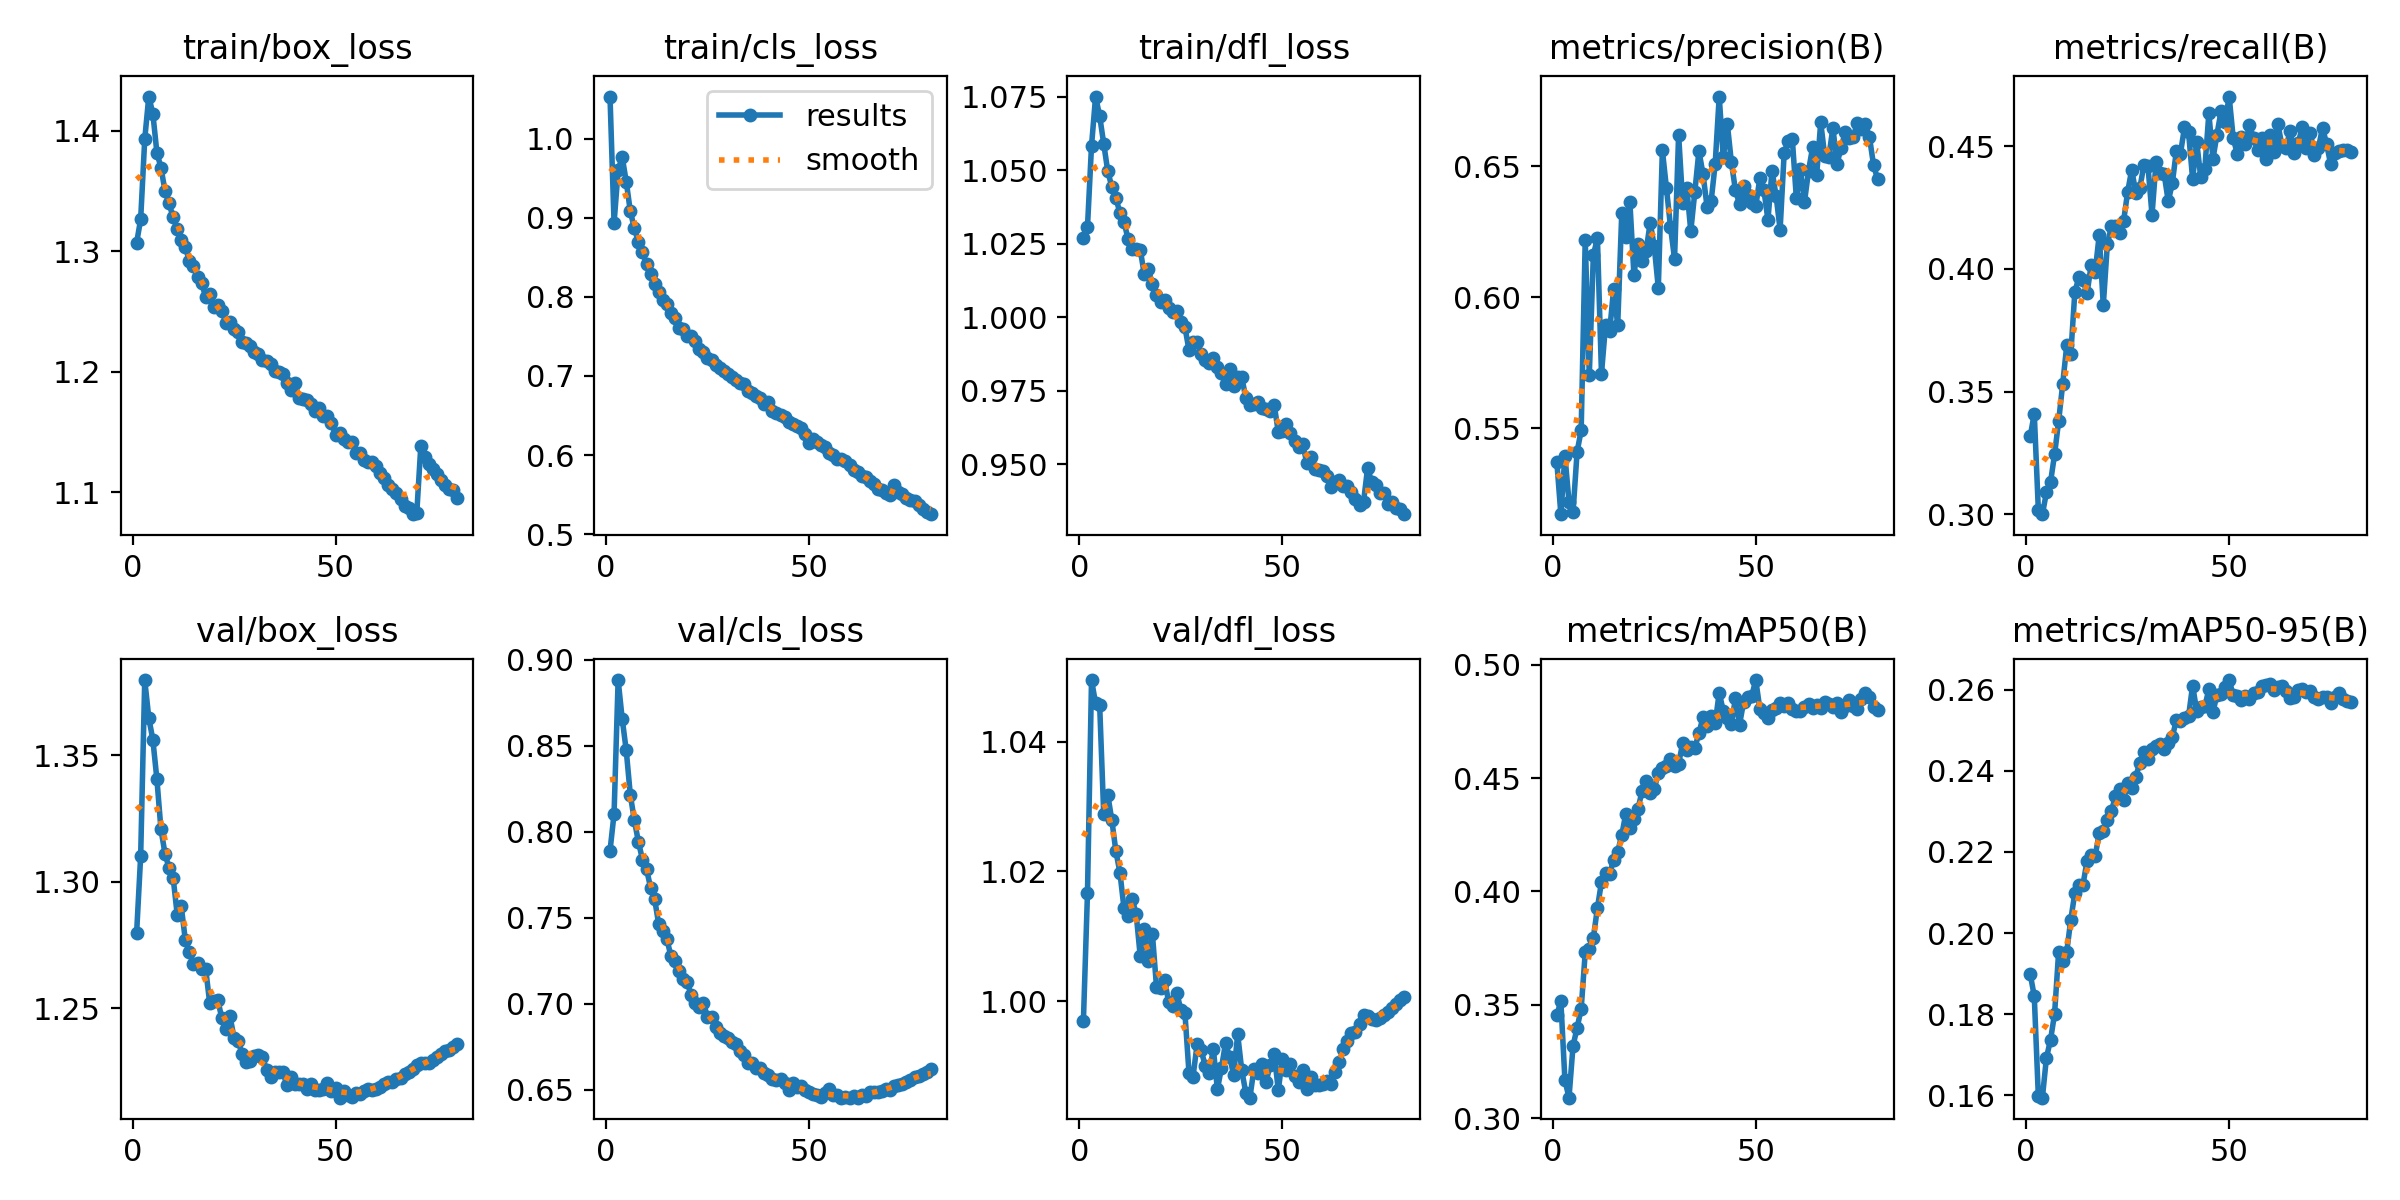

The data file committed next to this chart (first rows):
epoch, train/box_loss, train/cls_loss, train/dfl_loss, metrics/precision(B), metrics/recall(B), metrics/mAP50(B), metrics/mAP50-95(B), val/box_loss, val/cls_loss, val/dfl_loss, lr/pg0, lr/pg1, lr/pg2
1, 1.307, 1.053, 1.027, 0.5372, 0.3318, 0.3455, 0.1899, 1.28, 0.789, 0.9969, 0.003332, 0.003332, 0.003332
2, 1.327, 0.8933, 1.031, 0.5172, 0.341, 0.3515, 0.1845, 1.31, 0.8105, 1.017, 0.006582, 0.006582, 0.006582
3, 1.393, 0.9597, 1.058, 0.5395, 0.302, 0.3167, 0.1599, 1.38, 0.8883, 1.05, 0.009751, 0.009751, 0.009751
4, 1.428, 0.9768, 1.075, 0.522, 0.3001, 0.309, 0.1594, 1.365, 0.8658, 1.046, 0.009629, 0.009629, 0.009629
5, 1.414, 0.9456, 1.068, 0.5179, 0.309, 0.3319, 0.1693, 1.356, 0.8473, 1.046, 0.009629, 0.009629, 0.009629
6, 1.382, 0.9082, 1.059, 0.541, 0.3131, 0.3399, 0.1736, 1.34, 0.8216, 1.029, 0.009505, 0.009505, 0.009505
7, 1.369, 0.8864, 1.05, 0.5492, 0.3245, 0.3482, 0.1801, 1.321, 0.8067, 1.032, 0.009381, 0.009381, 0.009381
8, 1.35, 0.8693, 1.044, 0.622, 0.338, 0.3731, 0.1953, 1.311, 0.7942, 1.028, 0.009258, 0.009258, 0.009258
9, 1.34, 0.8561, 1.04, 0.5703, 0.3531, 0.3745, 0.193, 1.305, 0.7839, 1.023, 0.009134, 0.009134, 0.009134
10, 1.328, 0.8417, 1.035, 0.616, 0.3689, 0.3795, 0.1954, 1.302, 0.7783, 1.02, 0.00901, 0.00901, 0.00901
11, 1.319, 0.8286, 1.032, 0.6226, 0.3654, 0.3927, 0.2033, 1.287, 0.7675, 1.014, 0.008886, 0.008886, 0.008886
12, 1.31, 0.8158, 1.026, 0.5708, 0.3907, 0.4042, 0.2099, 1.29, 0.7608, 1.013, 0.008762, 0.008762, 0.008762
13, 1.303, 0.8066, 1.023, 0.5893, 0.3965, 0.408, 0.2119, 1.277, 0.7462, 1.016, 0.008639, 0.008639, 0.008639
14, 1.292, 0.7958, 1.023, 0.587, 0.3956, 0.4077, 0.2119, 1.272, 0.7425, 1.013, 0.008515, 0.008515, 0.008515
15, 1.288, 0.7904, 1.023, 0.6031, 0.39, 0.4139, 0.2178, 1.267, 0.7377, 1.007, 0.008391, 0.008391, 0.008391
16, 1.279, 0.7789, 1.014, 0.5894, 0.4014, 0.4175, 0.2193, 1.268, 0.7278, 1.011, 0.008268, 0.008268, 0.008268
17, 1.274, 0.7728, 1.016, 0.6322, 0.3989, 0.4249, 0.219, 1.265, 0.7247, 1.006, 0.008144, 0.008144, 0.008144
18, 1.262, 0.7609, 1.011, 0.623, 0.4138, 0.4343, 0.2246, 1.266, 0.7189, 1.01, 0.00802, 0.00802, 0.00802
19, 1.265, 0.7591, 1.008, 0.6362, 0.3852, 0.4282, 0.2253, 1.252, 0.7144, 1.002, 0.007896, 0.007896, 0.007896
20, 1.254, 0.7505, 1.005, 0.6085, 0.4101, 0.432, 0.2279, 1.253, 0.7128, 1.002, 0.007772, 0.007772, 0.007772
21, 1.256, 0.7508, 1.006, 0.6204, 0.4173, 0.4365, 0.23, 1.253, 0.7049, 1.003, 0.007649, 0.007649, 0.007649
22, 1.25, 0.7446, 1.003, 0.614, 0.4174, 0.4442, 0.2338, 1.246, 0.7007, 0.9998, 0.007525, 0.007525, 0.007525
23, 1.241, 0.7346, 1.002, 0.6178, 0.4146, 0.4486, 0.2356, 1.242, 0.6981, 0.9992, 0.007401, 0.007401, 0.007401
24, 1.241, 0.7297, 1.002, 0.6285, 0.4195, 0.4434, 0.2327, 1.247, 0.7007, 1.001, 0.007278, 0.007278, 0.007278
25, 1.236, 0.7223, 0.9983, 0.6194, 0.4314, 0.4451, 0.2371, 1.238, 0.6923, 0.9986, 0.007154, 0.007154, 0.007154
26, 1.233, 0.7198, 0.9967, 0.6036, 0.4404, 0.4524, 0.2357, 1.237, 0.6924, 0.9982, 0.00703, 0.00703, 0.00703
27, 1.225, 0.7142, 0.9888, 0.6562, 0.4311, 0.4546, 0.2385, 1.232, 0.6864, 0.989, 0.006906, 0.006906, 0.006906
28, 1.224, 0.7101, 0.9915, 0.6417, 0.4328, 0.4553, 0.242, 1.229, 0.6833, 0.9884, 0.006783, 0.006783, 0.006783
29, 1.221, 0.7057, 0.9916, 0.6269, 0.4424, 0.4586, 0.2446, 1.229, 0.6811, 0.9933, 0.006659, 0.006659, 0.006659
30, 1.216, 0.7029, 0.9876, 0.6147, 0.442, 0.4555, 0.2428, 1.231, 0.6801, 0.9924, 0.006535, 0.006535, 0.006535
31, 1.214, 0.6991, 0.9853, 0.6621, 0.422, 0.4564, 0.2454, 1.232, 0.6776, 0.99, 0.006411, 0.006411, 0.006411
32, 1.21, 0.6944, 0.9844, 0.6361, 0.4436, 0.4654, 0.2461, 1.231, 0.6768, 0.9889, 0.006287, 0.006287, 0.006287
33, 1.209, 0.6911, 0.9862, 0.6418, 0.439, 0.4626, 0.2465, 1.226, 0.6725, 0.9926, 0.006164, 0.006164, 0.006164
34, 1.207, 0.6904, 0.9832, 0.6253, 0.4386, 0.4637, 0.2454, 1.223, 0.6702, 0.9864, 0.00604, 0.00604, 0.00604
35, 1.201, 0.6812, 0.9808, 0.6403, 0.4275, 0.4633, 0.2468, 1.225, 0.6657, 0.9897, 0.005916, 0.005916, 0.005916
36, 1.2, 0.6787, 0.9774, 0.6558, 0.4349, 0.4698, 0.2483, 1.225, 0.6659, 0.9935, 0.005792, 0.005792, 0.005792
37, 1.198, 0.6751, 0.9823, 0.6471, 0.4481, 0.4768, 0.2525, 1.225, 0.663, 0.9914, 0.005669, 0.005669, 0.005669
38, 1.191, 0.6721, 0.9764, 0.6346, 0.4469, 0.4728, 0.2524, 1.22, 0.6625, 0.9887, 0.005545, 0.005545, 0.005545
39, 1.185, 0.6647, 0.9795, 0.6366, 0.4577, 0.4772, 0.253, 1.223, 0.6596, 0.9949, 0.005421, 0.005421, 0.005421
40, 1.19, 0.6668, 0.9795, 0.6508, 0.4556, 0.4741, 0.2534, 1.22, 0.6588, 0.9893, 0.005298, 0.005298, 0.005298
41, 1.178, 0.6561, 0.9726, 0.6766, 0.4366, 0.4877, 0.261, 1.22, 0.6561, 0.9859, 0.005174, 0.005174, 0.005174
42, 1.178, 0.6531, 0.9702, 0.6534, 0.4517, 0.4795, 0.2548, 1.22, 0.6557, 0.9851, 0.00505, 0.00505, 0.00505
43, 1.177, 0.6503, 0.9705, 0.6661, 0.4374, 0.4763, 0.2557, 1.218, 0.6562, 0.9895, 0.004926, 0.004926, 0.004926
44, 1.173, 0.6475, 0.9713, 0.6515, 0.4405, 0.4739, 0.2558, 1.22, 0.654, 0.9889, 0.004803, 0.004803, 0.004803
45, 1.167, 0.6422, 0.9691, 0.6409, 0.4634, 0.4852, 0.26, 1.218, 0.6497, 0.9902, 0.004679, 0.004679, 0.004679
46, 1.17, 0.6387, 0.9688, 0.6356, 0.4447, 0.4736, 0.2545, 1.218, 0.6539, 0.9876, 0.004555, 0.004555, 0.004555
47, 1.164, 0.6364, 0.968, 0.6424, 0.4547, 0.4835, 0.2586, 1.218, 0.6514, 0.9902, 0.004431, 0.004431, 0.004431
48, 1.163, 0.6347, 0.97, 0.6392, 0.4642, 0.4859, 0.259, 1.221, 0.6522, 0.9918, 0.004307, 0.004307, 0.004307
49, 1.157, 0.6268, 0.9609, 0.6359, 0.46, 0.4863, 0.2606, 1.217, 0.6499, 0.9863, 0.004184, 0.004184, 0.004184
50, 1.148, 0.6154, 0.9614, 0.6347, 0.4702, 0.4933, 0.2624, 1.218, 0.6485, 0.9911, 0.004184, 0.004184, 0.004184
51, 1.149, 0.6197, 0.9637, 0.6455, 0.4532, 0.4806, 0.2586, 1.215, 0.6477, 0.9894, 0.003936, 0.003936, 0.003936
52, 1.144, 0.6164, 0.9606, 0.6411, 0.4469, 0.4788, 0.2584, 1.218, 0.6468, 0.9903, 0.003812, 0.003812, 0.003812
53, 1.142, 0.6129, 0.958, 0.6295, 0.4539, 0.4764, 0.2574, 1.216, 0.6458, 0.9884, 0.003689, 0.003689, 0.003689
54, 1.141, 0.6104, 0.9558, 0.6483, 0.4509, 0.48, 0.2583, 1.215, 0.648, 0.9875, 0.003565, 0.003565, 0.003565
55, 1.132, 0.6027, 0.9568, 0.6388, 0.4587, 0.4808, 0.2576, 1.216, 0.6505, 0.9895, 0.003441, 0.003441, 0.003441
56, 1.133, 0.5999, 0.9506, 0.6258, 0.4534, 0.4831, 0.2593, 1.216, 0.6468, 0.9864, 0.003318, 0.003318, 0.003318
57, 1.127, 0.5955, 0.9525, 0.6551, 0.4483, 0.4818, 0.2594, 1.217, 0.647, 0.9883, 0.003194, 0.003194, 0.003194
58, 1.125, 0.5952, 0.9483, 0.6597, 0.4534, 0.4831, 0.2608, 1.218, 0.6455, 0.987, 0.00307, 0.00307, 0.00307
59, 1.125, 0.5926, 0.9481, 0.6605, 0.4446, 0.4804, 0.2611, 1.218, 0.6457, 0.987, 0.002946, 0.002946, 0.002946
60, 1.122, 0.5876, 0.9478, 0.6378, 0.4545, 0.4798, 0.2614, 1.218, 0.6455, 0.9872, 0.002822, 0.002822, 0.002822
... 20 more rows
